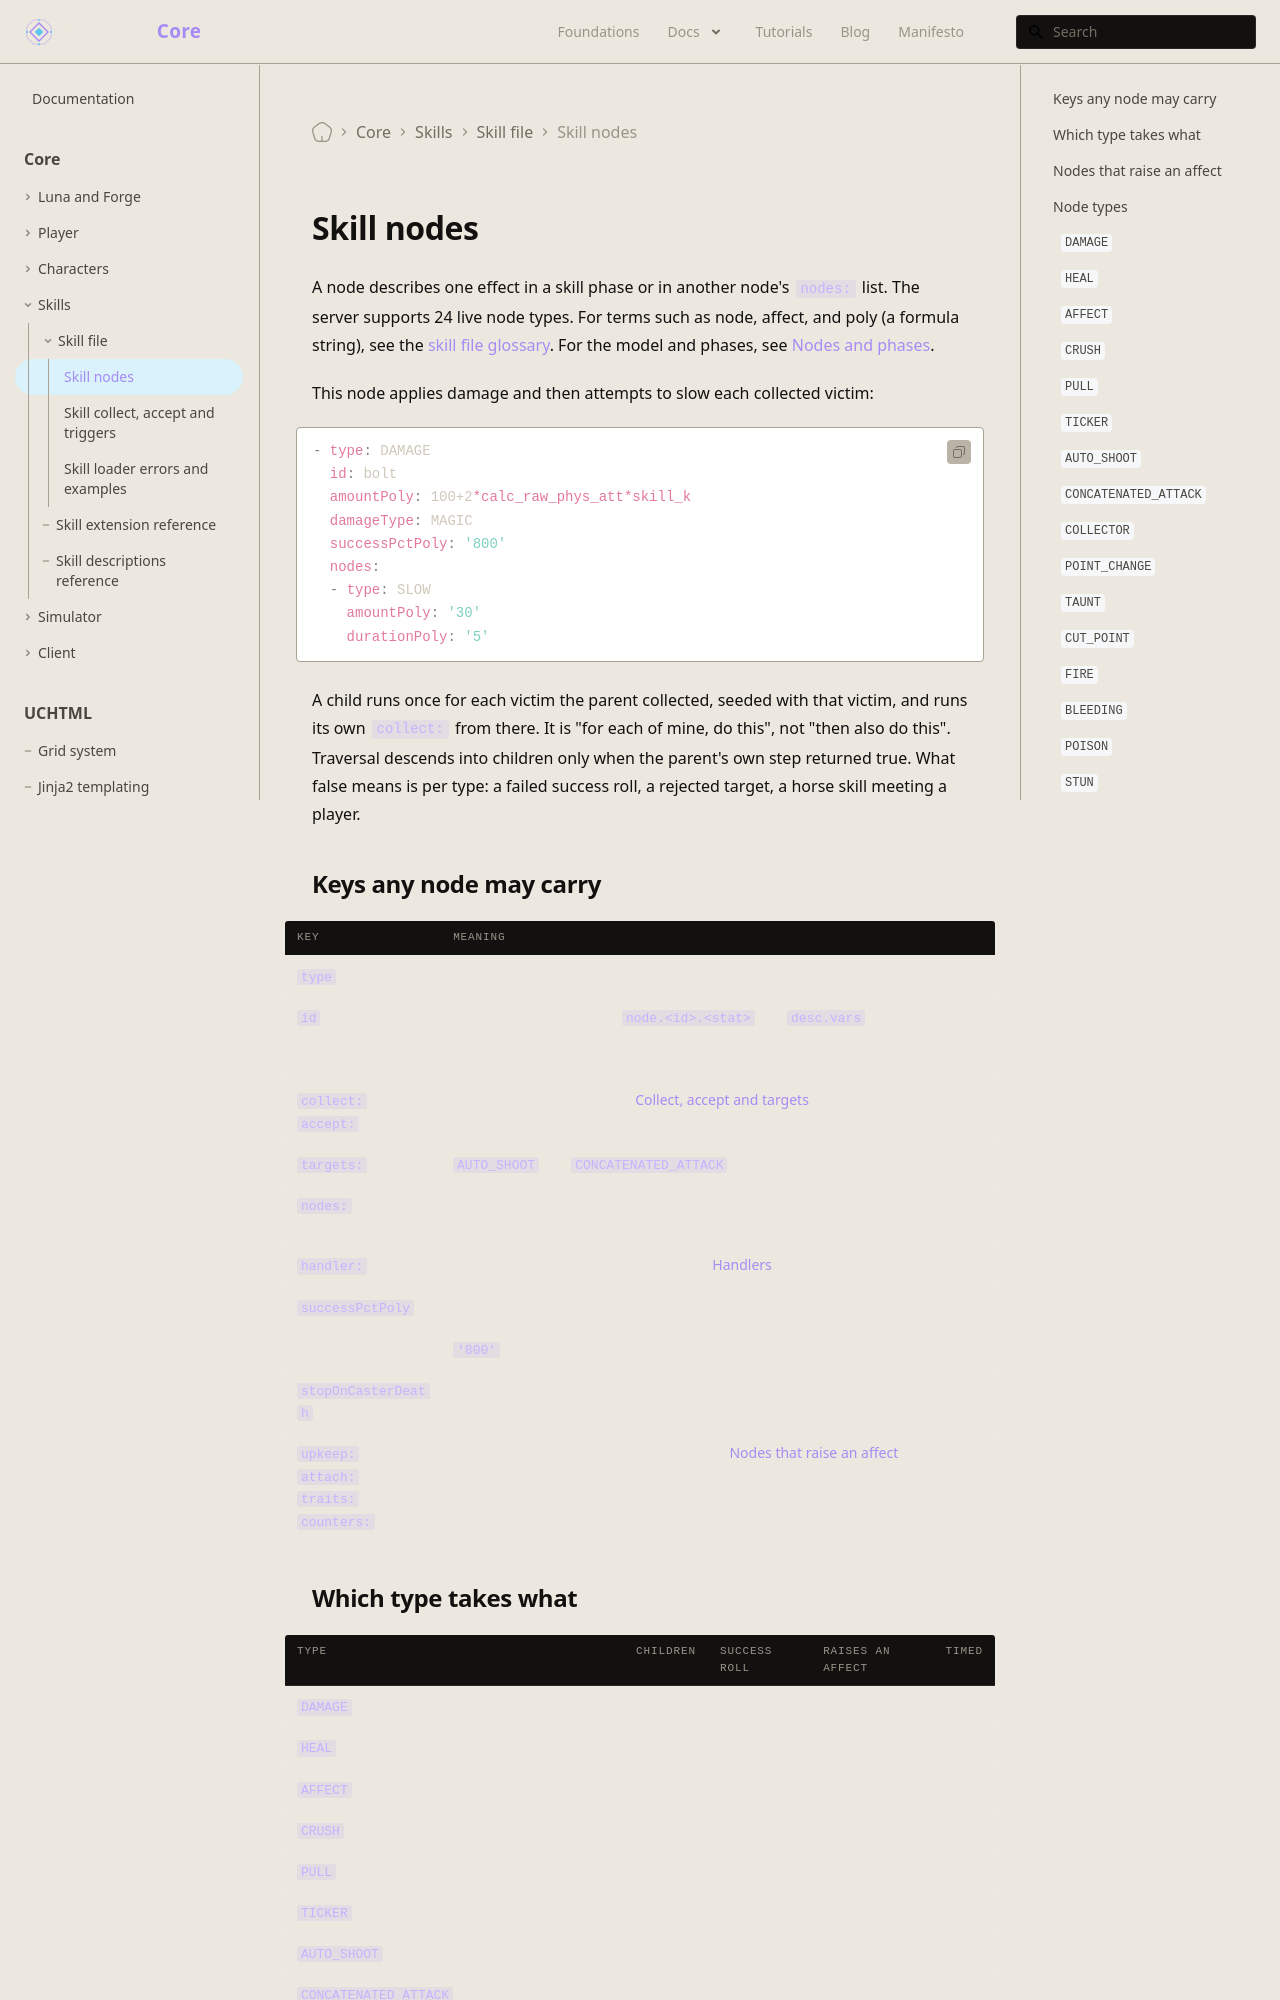

repository: universal-core/website · page: docs/core/skills/nodes/index.html · generator: docusaurus

---
title: Skill nodes
description: Node types, options, affect lifetimes, and handlers in skill files.
displayed_sidebar: mainSidebar
---

# Skill nodes

A node describes one effect in a skill phase or in another node's `nodes:` list. The server supports 24 live node types. For terms such as node, affect, and poly (a formula string), see the [skill file glossary](/docs/core/skills/file). For the model and phases, see [Nodes and phases](/foundations/skills/nodes-and-phases).

This node applies damage and then attempts to slow each collected victim:

```yaml
- type: DAMAGE
  id: bolt
  amountPoly: 100+2*calc_raw_phys_att*skill_k
  damageType: MAGIC
  successPctPoly: '800'
  nodes:
  - type: SLOW
    amountPoly: '30'
    durationPoly: '5'
```

A child runs once for each victim the parent collected, seeded with that victim, and runs its own `collect:` from there. It is "for each of mine, do this", not "then also do this". Traversal descends into children only when the parent's own step returned true. What false means is per type: a failed success roll, a rejected target, a horse skill meeting a player.

## Keys any node may carry

| Key | Meaning |
| --- | --- |
| `type` | Required. An unknown or retired name fails the file. |
| `id` | Optional name. It is what `node.<id>.<stat>` and `desc.vars` refs address, and what names the node's collection ledger. It must be unique in the file, across all three phases. |
| `collect:`, `accept:` | Who the node reaches. See [Collect, accept and targets](/docs/core/skills/collect-and-triggers). |
| `targets:` | `AUTO_SHOOT` and `CONCATENATED_ATTACK` only, where it is mandatory. |
| `nodes:` | Children. Read only on the types marked in the table below; on the others it is ignored. |
| `handler:` | Names a table in the skill's Lua file. See [Handlers](#handlers). |
| `successPctPoly` | A per-mille roll: the node runs when a random number from 1 to 1000 is at most the poly. Absent means it always succeeds. Only on the types marked below. `'800'` is 80 percent. |
| `stopOnCasterDeath` | Only on the timed types. Whether the caster's death ends the run. |
| `upkeep:`, `attach:`, `traits:`, `counters:` | Only on the types that raise an affect. See [Nodes that raise an affect](#nodes-that-raise-an-affect). |
